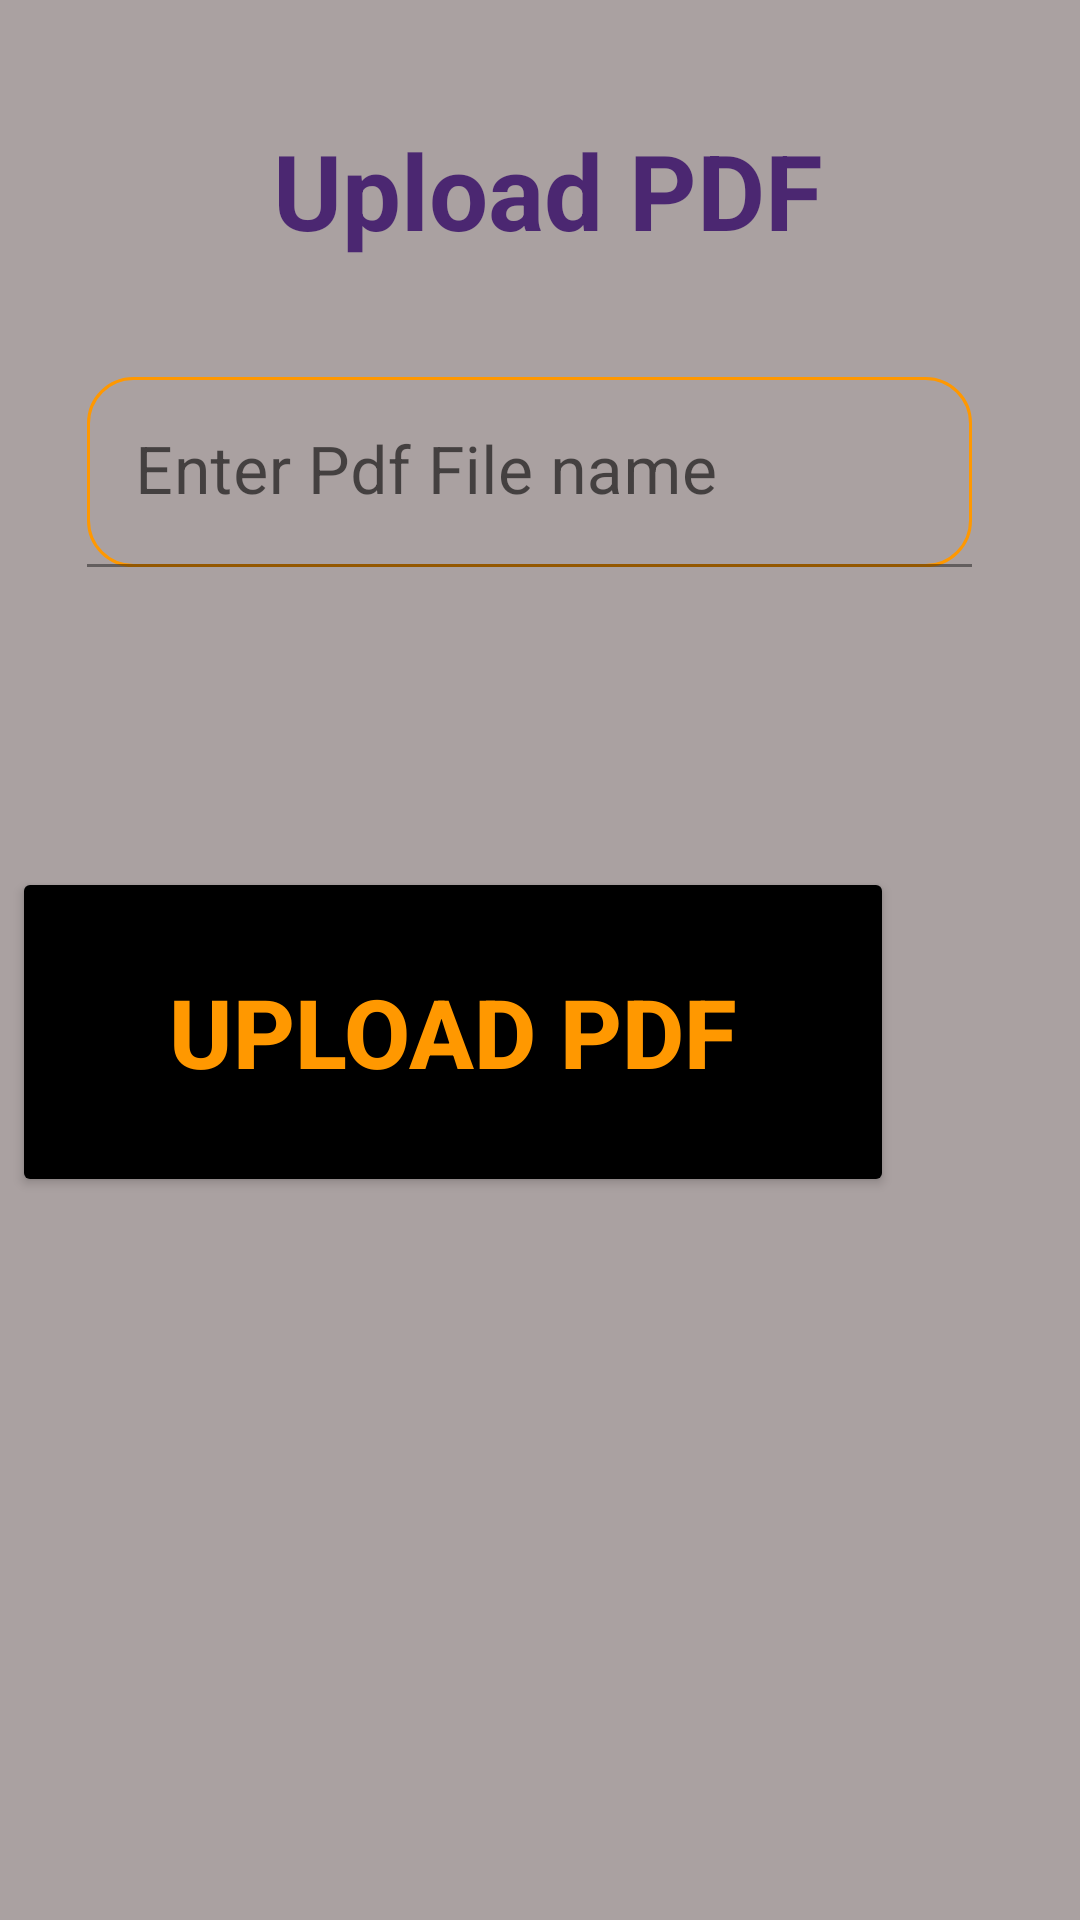

The Android layout XML behind this screen, and the referenced resources:
<!-- AndroidManifest.xml: application theme Theme.Pdf_Checking -->
<!-- res/layout/activity_upload_pdf.xml -->
<?xml version="1.0" encoding="utf-8"?>
<RelativeLayout xmlns:android="http://schemas.android.com/apk/res/android"
    xmlns:app="http://schemas.android.com/apk/res-auto"
    xmlns:tools="http://schemas.android.com/tools"
    android:layout_width="match_parent"
    android:layout_height="match_parent"
    android:background="#AAA1A1"
    tools:context=".UploadPDF">

    <TextView
        android:id="@+id/text_pdf"
        android:layout_width="wrap_content"
        android:layout_height="wrap_content"
        android:layout_alignParentStart="true"
        android:layout_marginStart="91dp"
        android:layout_marginTop="40sp"
        android:gravity="center"
        android:text="Upload PDF"
        android:textColor="#E9421B6C"
        android:textSize="35dp"
        android:textStyle="bold" />

    <com.google.android.material.textfield.TextInputLayout
        android:id="@+id/tv_name"
        android:layout_width="366dp"
        android:layout_height="wrap_content"

        android:layout_below="@id/text_pdf"
        android:layout_alignParentStart="true"
        android:layout_alignParentEnd="true"
        android:layout_centerHorizontal="true"
        android:layout_marginStart="19dp"
        android:layout_marginTop="29dp"
        android:layout_marginEnd="26dp">


        <com.google.android.material.textfield.TextInputEditText
            android:id="@+id/name"
            android:layout_width="match_parent"
            android:layout_height="wrap_content"
            android:layout_marginStart="10dp"
            android:layout_marginTop="10dp"
            android:layout_marginEnd="10dp"
            android:layout_marginBottom="10dp"
            android:background="@drawable/shape"
            android:hint="Enter Pdf File name"
            android:textColor="#FF9800"
            android:textColorHint="@color/black"
            android:textSize="22sp" />


    </com.google.android.material.textfield.TextInputLayout>

    <Button
        android:id="@+id/upload_btn"
        android:layout_width="294dp"
        android:layout_height="110dp"
        android:layout_below="@+id/tv_name"
        android:layout_alignParentEnd="true"
        android:layout_centerHorizontal="true"
        android:layout_marginTop="90dp"
        android:layout_marginEnd="62dp"
        android:backgroundTint="@color/black"
        android:baselineAligned="false"
        android:padding="10dp"
        android:text="Upload Pdf"
        android:textColor="#FF9800"
        android:textSize="32sp"
        android:textStyle="bold" />

</RelativeLayout>
<!-- resources referenced by this layout -->
<resources>
  <!-- drawable shape (drawable) -->
  <?xml version="1.0" encoding="utf-8"?>
  <shape xmlns:android="http://schemas.android.com/apk/res/android"
      android:shape="rectangle">
  <solid
      android:color="#00000000"
      />
      <corners
          android:radius="15dp"
          />
      <stroke
          android:width="1dp"
          android:color="#FF9800"/>
  </shape>
  <style name="Theme.Pdf_Checking" parent="Theme.MaterialComponents.DayNight.DarkActionBar">
          
          <item name="colorPrimary">@color/purple_500</item>
          <item name="colorPrimaryVariant">@color/purple_700</item>
          <item name="colorOnPrimary">@color/white</item>
          
          <item name="colorSecondary">@color/teal_200</item>
          <item name="colorSecondaryVariant">@color/teal_700</item>
          <item name="colorOnSecondary">@color/black</item>
          
          <item name="android:statusBarColor">?attr/colorPrimaryVariant</item>
          
      </style>
  <!-- not gathered from this repository: default colours our renderer supplied (Android Studio template values) -->
  <color name="purple_500">#FF6200EE</color>
  <color name="purple_700">#FF3700B3</color>
  <color name="teal_200">#FF03DAC5</color>
  <color name="teal_700">#FF018786</color>
  <color name="black">#FF000000</color>
  <color name="white">#FFFFFFFF</color>
</resources>
